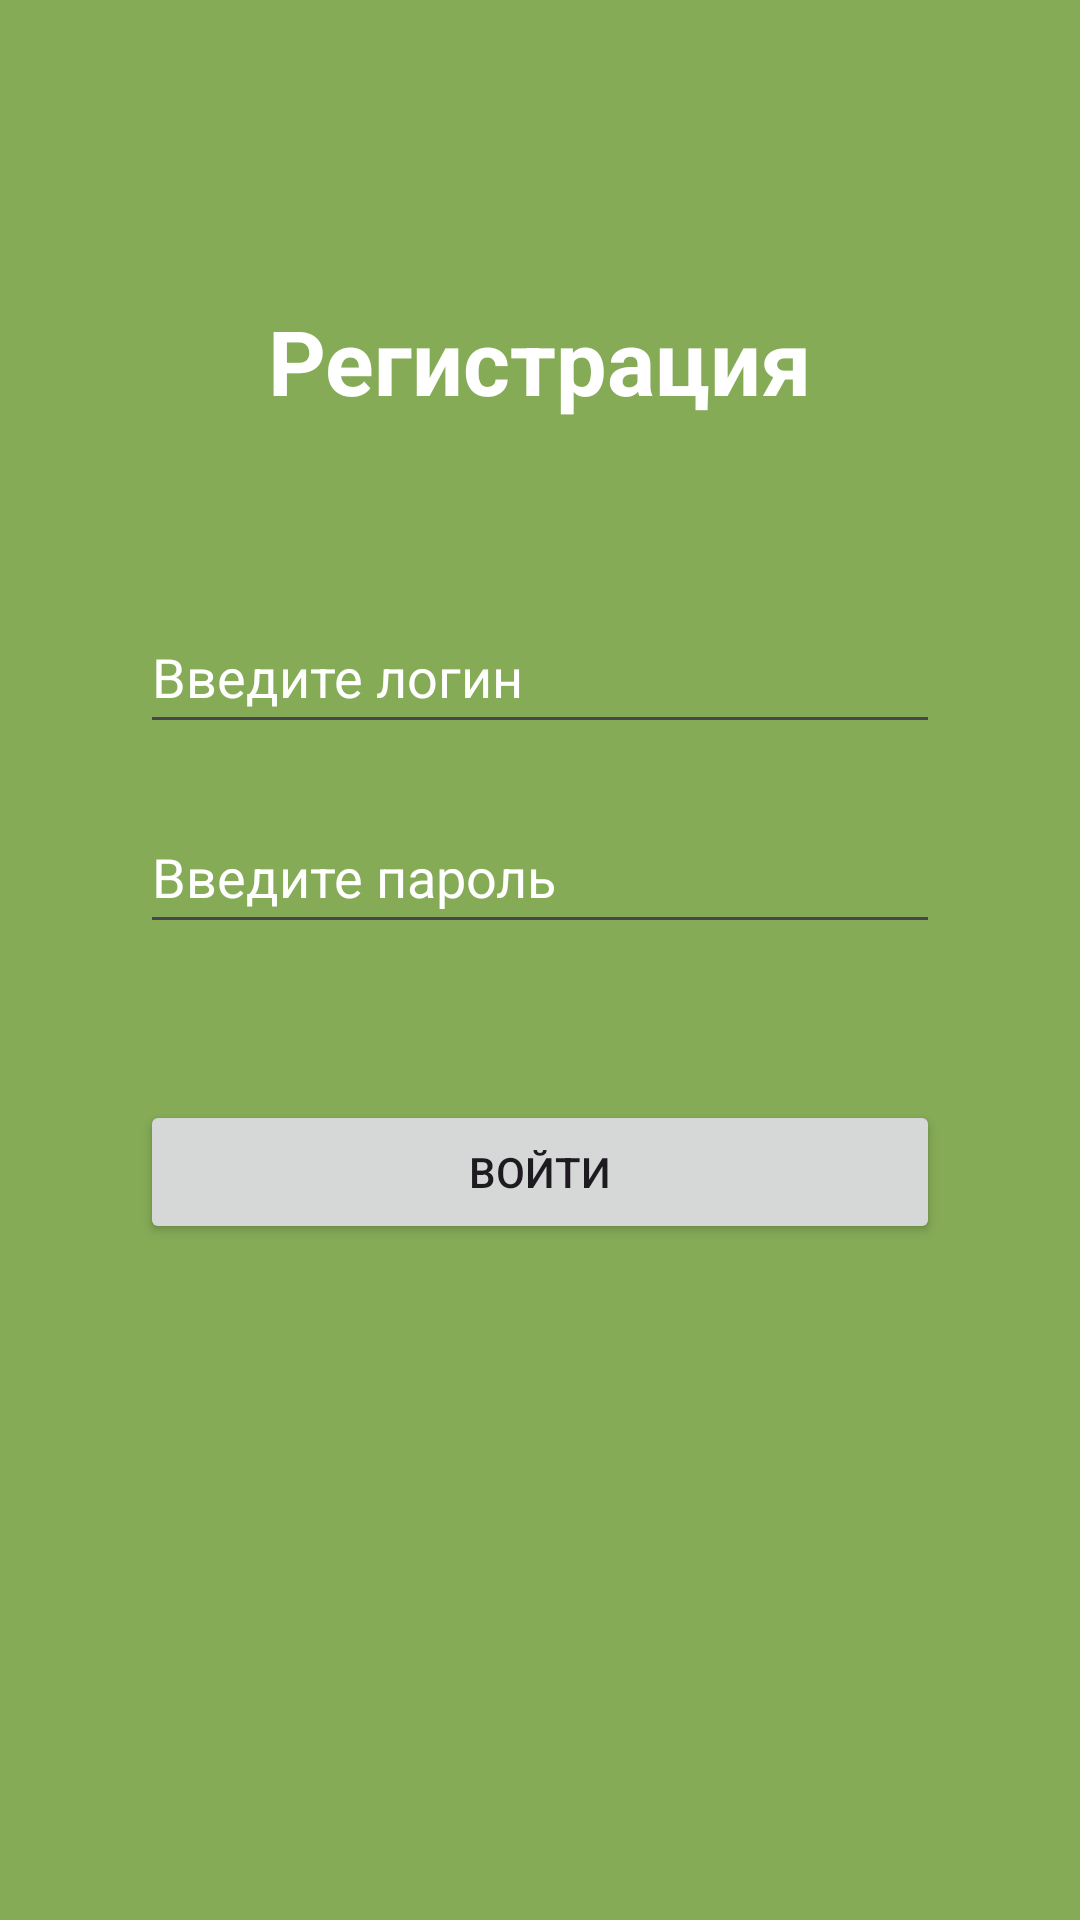

Produce the Android XML layout that renders to this screen, including the resource entries it uses.
<!-- AndroidManifest.xml: application theme Theme.Prakt21_LeshukovDenis -->
<!-- res/layout/activity_first.xml -->
<?xml version="1.0" encoding="utf-8"?>
<androidx.constraintlayout.widget.ConstraintLayout xmlns:android="http://schemas.android.com/apk/res/android"
    xmlns:app="http://schemas.android.com/apk/res-auto"
    xmlns:tools="http://schemas.android.com/tools"
    android:layout_width="match_parent"
    android:layout_height="match_parent"
    tools:context=".MainActivity"
    android:background="@color/green"

    >

    <TextView
        android:textStyle="bold"
        android:textColor="@color/white"
        android:layout_width="wrap_content"
        android:layout_height="wrap_content"
        android:text="@string/register"
        android:layout_marginTop="300px"
        app:layout_constraintTop_toTopOf="parent"
        app:layout_constraintEnd_toEndOf="parent"
        app:layout_constraintStart_toStartOf="parent"
        android:textSize="30sp"
        />


    <EditText
        android:textColorHint="@color/white"
        android:textColor="@color/white"
        android:id="@+id/login"
        android:layout_width="800px"
        android:layout_height="wrap_content"
        android:layout_marginTop="600px"
        android:hint="@string/input_login"
        android:inputType="text"
        android:minHeight="48dp"
        app:layout_constraintEnd_toEndOf="parent"
        app:layout_constraintStart_toStartOf="parent"
        app:layout_constraintTop_toTopOf="parent" />

    <EditText
        android:textColorHint="@color/white"
        android:textColor="@color/white"
        android:id="@+id/password"
        android:layout_width="800px"
        android:layout_height="wrap_content"
        android:layout_marginTop="800px"
        android:hint="@string/input_password"
        android:inputType="textPassword"
        android:minHeight="48dp"
        app:layout_constraintEnd_toEndOf="parent"
        app:layout_constraintStart_toStartOf="parent"
        app:layout_constraintTop_toTopOf="parent" />

    <Button

        android:id="@+id/sign_in"
        android:layout_width="800px"
        android:layout_height="wrap_content"
        app:layout_constraintEnd_toEndOf="parent"
        app:layout_constraintStart_toStartOf="parent"
        app:layout_constraintTop_toTopOf="parent"
        android:layout_marginTop="1100px"
        android:text="@string/sign_in"
        />


</androidx.constraintlayout.widget.ConstraintLayout>
<!-- resources referenced by this layout -->
<resources>
  <color name="green">#85AB57</color>
  <color name="white">#FFFFFFFF</color>
  <string name="input_login">Введите логин</string>
  <string name="input_password">Введите пароль</string>
  <string name="register">Регистрация</string>
  <string name="sign_in">Войти</string>
  <style name="Theme.Prakt21_LeshukovDenis" parent="Base.Theme.Prakt21_LeshukovDenis" />
  <style name="Base.Theme.Prakt21_LeshukovDenis" parent="Theme.Material3.DayNight.NoActionBar">
          
          
      </style>
</resources>
